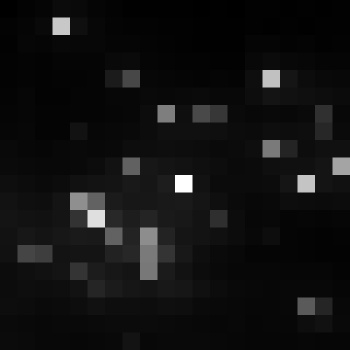

Source data for this figure (header and first rows):
, xmin, ymin, lat, lon, area, perimeter, max_nanowatts, min_nanowatts, moonlight_illumination, clear_sky_confidence, mean_nanowatts
0, 778, 3076, -4.286, -4.286, 1.0, 0.0, 92.88, 1.457, 11.82, 0.0, 7.253
